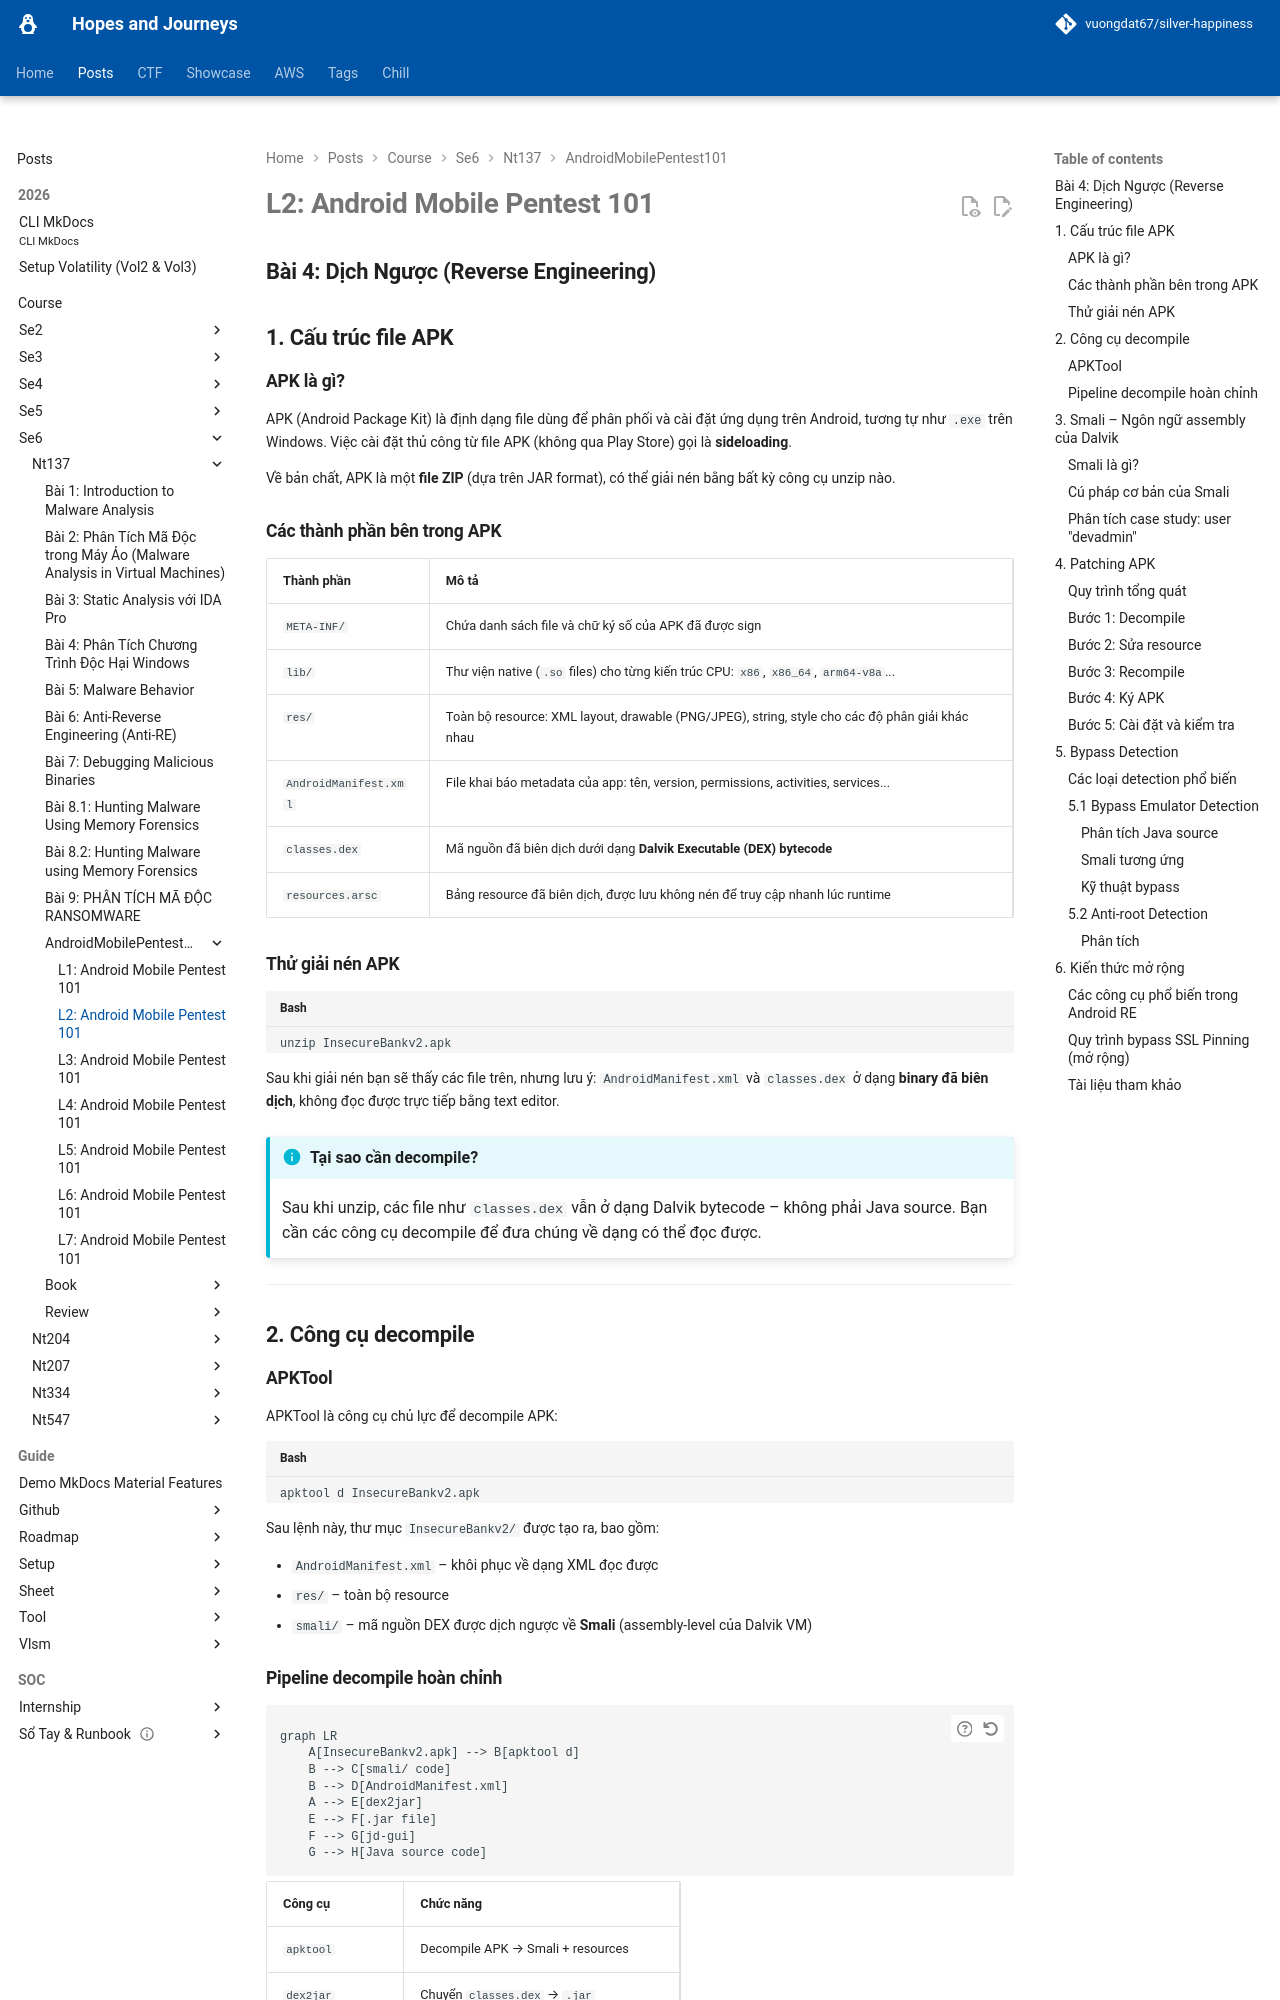

repository: vuongdat67/silver-happiness · page: posts/course/se6/nt137/AndroidMobilePentest101/L2/index.html · generator: mkdocs

# L2: Android Mobile Pentest 101

## Bài 4: Dịch Ngược (Reverse Engineering)

## 1. Cấu trúc file APK

### APK là gì?

APK (Android Package Kit) là định dạng file dùng để phân phối và cài đặt ứng dụng trên Android, tương tự như `.exe` trên Windows. Việc cài đặt thủ công từ file APK (không qua Play Store) gọi là **sideloading**.

Về bản chất, APK là một **file ZIP** (dựa trên JAR format), có thể giải nén bằng bất kỳ công cụ unzip nào.

### Các thành phần bên trong APK

| Thành phần | Mô tả |
|---|---|
| `META-INF/` | Chứa danh sách file và chữ ký số của APK đã được sign |
| `lib/` | Thư viện native (`.so` files) cho từng kiến trúc CPU: `x86`, `x86_64`, `arm64-v8a`... |
| `res/` | Toàn bộ resource: XML layout, drawable (PNG/JPEG), string, style cho các độ phân giải khác nhau |
| `AndroidManifest.xml` | File khai báo metadata của app: tên, version, permissions, activities, services... |
| `classes.dex` | Mã nguồn đã biên dịch dưới dạng **Dalvik Executable (DEX) bytecode** |
| `resources.arsc` | Bảng resource đã biên dịch, được lưu không nén để truy cập nhanh lúc runtime |

### Thử giải nén APK

```bash
unzip InsecureBankv2.apk
```

Sau khi giải nén bạn sẽ thấy các file trên, nhưng lưu ý: `AndroidManifest.xml` và `classes.dex` ở dạng **binary đã biên dịch**, không đọc được trực tiếp bằng text editor.

!!! info "Tại sao cần decompile?"
    Sau khi unzip, các file như `classes.dex` vẫn ở dạng Dalvik bytecode – không phải Java source. Bạn cần các công cụ decompile để đưa chúng về dạng có thể đọc được.

---

## 2. Công cụ decompile

### APKTool

APKTool là công cụ chủ lực để decompile APK:

```bash
apktool d InsecureBankv2.apk
```

Sau lệnh này, thư mục `InsecureBankv2/` được tạo ra, bao gồm:

- `AndroidManifest.xml` – khôi phục về dạng XML đọc được
- `res/` – toàn bộ resource
- `smali/` – mã nguồn DEX được dịch ngược về **Smali** (assembly-level của Dalvik VM)

### Pipeline decompile hoàn chỉnh

```mermaid
graph LR
    A[InsecureBankv2.apk] --> B[apktool d]
    B --> C[smali/ code]
    B --> D[AndroidManifest.xml]
    A --> E[dex2jar]
    E --> F[.jar file]
    F --> G[jd-gui]
    G --> H[Java source code]
```

| Công cụ | Chức năng |
|---|---|
| `apktool` | Decompile APK → Smali + resources |
| `dex2jar` | Chuyển `classes.dex` → `.jar` |
| `jd-gui` | Đọc `.jar` → hiển thị Java source |
| `ByteCode Viewer` | All-in-one: xem Smali, Java bytecode, hex... |

---

## 3. Smali – Ngôn ngữ assembly của Dalvik
